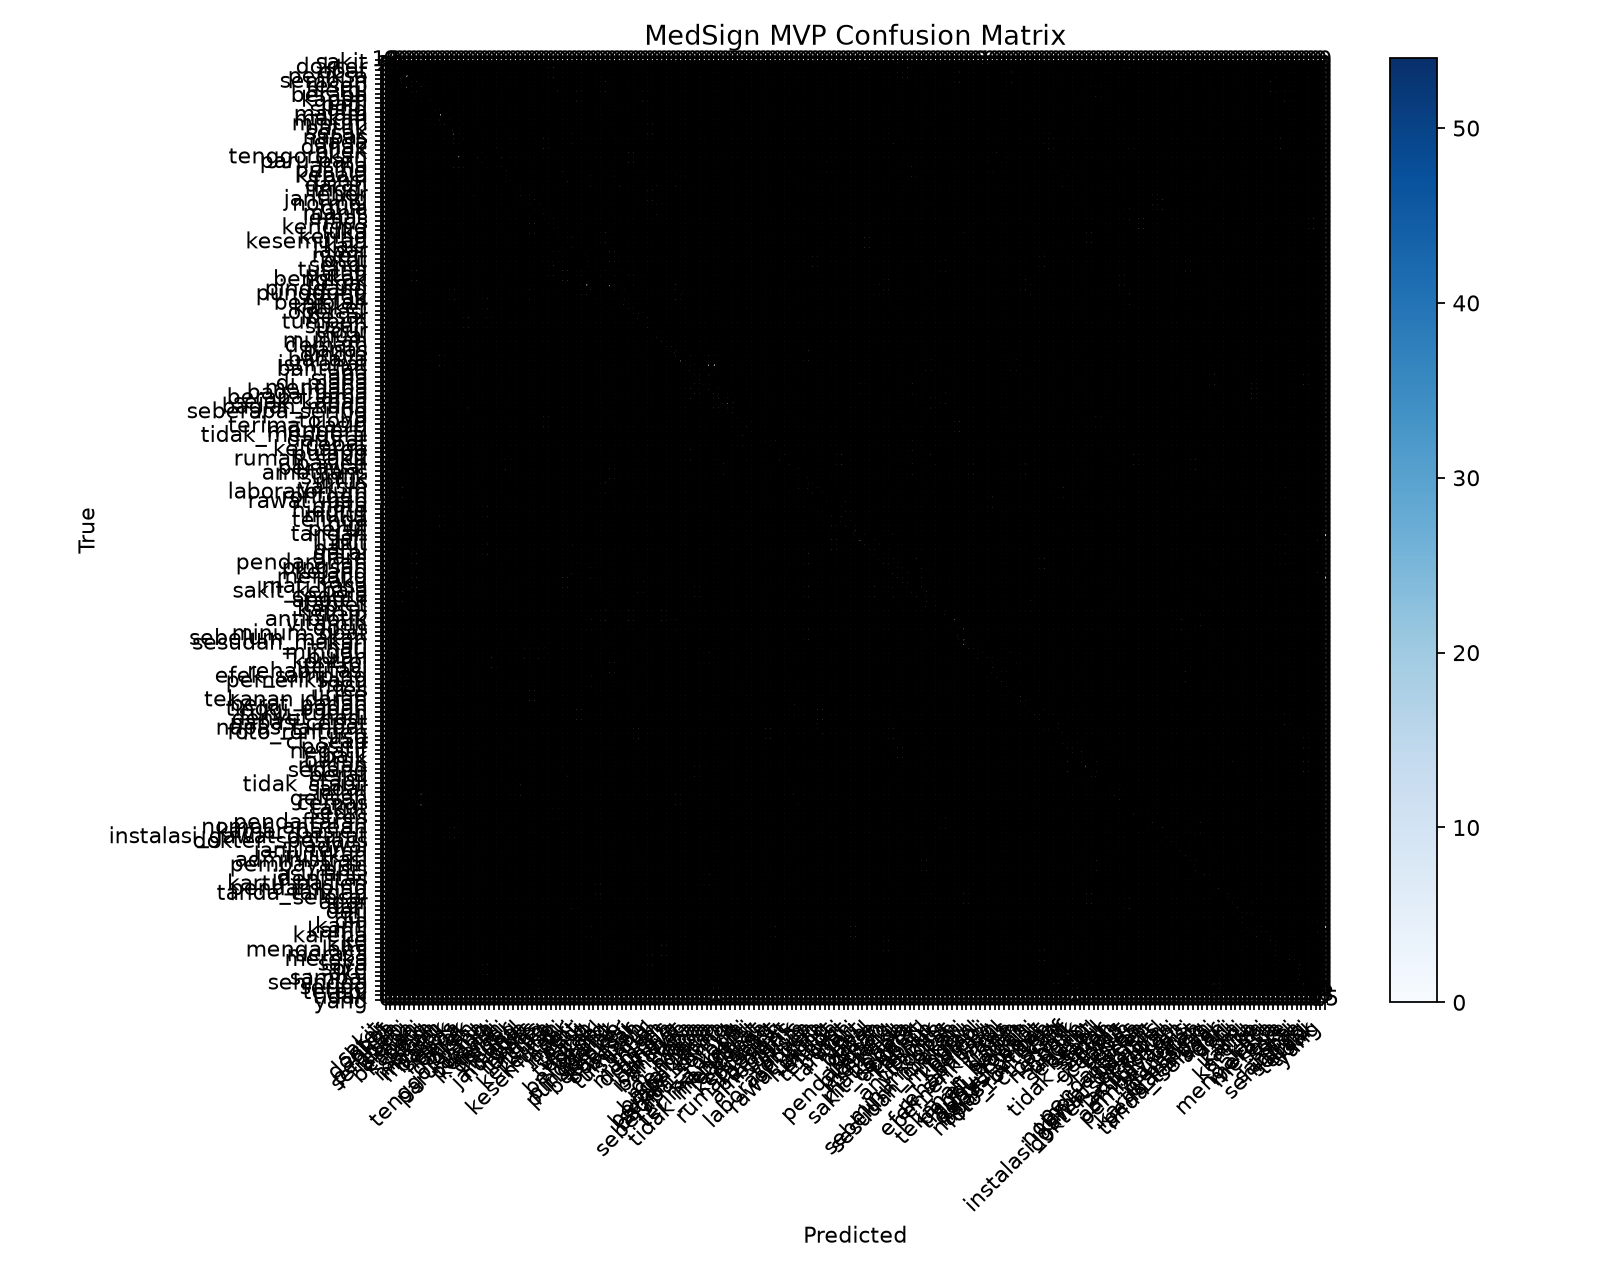

The file beside this chart, header and first rows:
18, 0, 0, 0, 0, 0, 0, 0, 0, 0, 0, 0, 0, 0, 0, 0, 0, 0, 0, 0, 0, 0, 0, 0
0, 29, 0, 0, 0, 0, 0, 0, 0, 0, 0, 0, 0, 0, 0, 0, 0, 0, 0, 0, 0, 0, 0, 0
1, 0, 31, 0, 0, 0, 0, 0, 0, 0, 0, 0, 0, 0, 0, 0, 0, 0, 0, 0, 0, 0, 0, 0
0, 0, 0, 28, 0, 0, 0, 0, 0, 0, 0, 0, 0, 0, 0, 0, 0, 0, 0, 0, 0, 0, 0, 0
0, 0, 0, 0, 12, 0, 0, 0, 0, 0, 0, 0, 0, 0, 0, 0, 0, 0, 0, 0, 0, 0, 0, 0
0, 0, 0, 0, 1, 12, 0, 0, 0, 0, 0, 0, 0, 0, 0, 0, 0, 0, 0, 0, 0, 0, 0, 0
0, 0, 0, 0, 0, 0, 24, 0, 0, 0, 0, 0, 0, 0, 0, 0, 0, 0, 0, 0, 0, 0, 0, 0
0, 0, 0, 0, 0, 0, 0, 27, 0, 0, 0, 0, 0, 0, 0, 0, 0, 0, 0, 0, 0, 0, 0, 0
0, 0, 0, 0, 0, 0, 0, 0, 54, 0, 0, 0, 0, 0, 0, 0, 0, 0, 0, 0, 0, 0, 0, 0
0, 0, 0, 0, 0, 0, 0, 0, 0, 28, 0, 0, 0, 0, 0, 0, 0, 0, 0, 0, 0, 0, 0, 0
0, 0, 0, 0, 0, 0, 0, 0, 0, 0, 13, 0, 0, 0, 0, 0, 0, 0, 0, 0, 0, 0, 0, 0
0, 0, 0, 0, 0, 0, 0, 0, 0, 0, 0, 31, 0, 0, 0, 0, 0, 0, 0, 0, 0, 0, 0, 0
0, 0, 0, 0, 0, 0, 0, 0, 0, 0, 0, 0, 28, 0, 0, 0, 0, 0, 0, 0, 0, 0, 0, 0
0, 0, 0, 0, 0, 0, 0, 0, 0, 0, 0, 1, 0, 27, 0, 0, 0, 0, 0, 0, 0, 0, 0, 0
0, 0, 0, 0, 0, 0, 0, 0, 0, 0, 0, 0, 0, 0, 28, 0, 0, 0, 0, 0, 0, 0, 0, 0
0, 0, 0, 0, 0, 0, 0, 0, 0, 0, 0, 0, 0, 0, 0, 12, 0, 0, 0, 0, 0, 0, 0, 0
0, 0, 0, 0, 0, 0, 0, 0, 0, 0, 0, 0, 0, 0, 0, 4, 24, 0, 0, 0, 0, 0, 0, 0
0, 0, 0, 0, 0, 0, 0, 0, 0, 0, 0, 0, 0, 0, 0, 1, 0, 28, 0, 0, 0, 0, 0, 0
0, 0, 0, 0, 0, 0, 0, 0, 0, 0, 0, 0, 0, 0, 0, 0, 0, 0, 34, 0, 0, 0, 0, 0
0, 0, 0, 0, 0, 0, 0, 0, 0, 0, 0, 0, 0, 0, 0, 0, 0, 0, 0, 30, 0, 0, 0, 0
0, 0, 0, 0, 0, 0, 0, 0, 0, 0, 0, 0, 0, 0, 0, 0, 0, 0, 0, 0, 18, 0, 0, 0
0, 0, 0, 0, 0, 0, 0, 0, 0, 0, 0, 0, 0, 0, 0, 0, 0, 0, 0, 0, 0, 28, 0, 0
0, 0, 0, 0, 0, 0, 0, 0, 0, 0, 0, 0, 0, 0, 0, 1, 2, 0, 0, 0, 0, 0, 3, 0
0, 0, 0, 0, 0, 0, 0, 0, 0, 0, 0, 0, 0, 0, 0, 0, 0, 0, 0, 0, 0, 0, 0, 12
0, 0, 0, 0, 0, 0, 0, 0, 0, 0, 0, 0, 0, 0, 0, 0, 0, 0, 0, 0, 0, 0, 0, 0
0, 0, 0, 0, 0, 0, 0, 0, 0, 0, 0, 0, 0, 0, 0, 0, 0, 0, 0, 0, 0, 0, 0, 0
0, 0, 0, 0, 0, 0, 0, 0, 0, 0, 0, 0, 0, 0, 0, 0, 0, 0, 0, 0, 0, 0, 0, 0
0, 0, 0, 0, 0, 0, 0, 0, 0, 0, 0, 0, 0, 0, 0, 0, 0, 0, 0, 0, 0, 0, 0, 0
0, 0, 0, 0, 0, 0, 0, 0, 0, 0, 0, 0, 0, 0, 0, 0, 0, 0, 2, 0, 0, 0, 0, 0
0, 0, 0, 0, 0, 0, 0, 0, 0, 0, 0, 0, 0, 0, 0, 0, 0, 0, 0, 0, 0, 0, 0, 0
0, 0, 0, 0, 0, 0, 0, 0, 0, 0, 0, 0, 0, 0, 0, 0, 0, 0, 0, 0, 0, 0, 0, 0
0, 0, 0, 0, 0, 0, 0, 0, 0, 0, 0, 0, 0, 0, 0, 0, 0, 0, 0, 0, 0, 0, 0, 0
0, 0, 0, 0, 0, 0, 0, 0, 0, 0, 0, 0, 0, 0, 0, 0, 0, 0, 0, 0, 0, 0, 0, 0
0, 0, 0, 0, 0, 0, 0, 0, 0, 0, 0, 0, 0, 0, 0, 0, 0, 0, 0, 0, 0, 0, 0, 0
0, 0, 0, 0, 0, 0, 0, 0, 0, 0, 0, 0, 0, 0, 0, 0, 0, 0, 0, 0, 0, 0, 0, 0
0, 0, 0, 0, 0, 0, 0, 0, 0, 0, 0, 0, 0, 0, 0, 0, 0, 0, 0, 0, 0, 0, 0, 0
0, 0, 0, 0, 0, 0, 0, 0, 0, 0, 0, 0, 0, 0, 0, 0, 0, 0, 0, 0, 0, 0, 0, 0
0, 0, 0, 0, 0, 0, 0, 0, 0, 0, 0, 0, 0, 0, 0, 0, 0, 0, 0, 0, 0, 0, 0, 0
0, 0, 0, 0, 0, 0, 0, 0, 0, 0, 0, 0, 0, 0, 0, 0, 0, 0, 0, 0, 0, 0, 0, 0
0, 0, 0, 0, 0, 0, 0, 0, 0, 0, 0, 0, 0, 0, 0, 0, 0, 0, 0, 0, 0, 0, 0, 0
0, 0, 0, 0, 0, 0, 0, 0, 0, 0, 0, 0, 0, 0, 0, 0, 0, 0, 0, 0, 0, 0, 0, 0
0, 0, 0, 0, 0, 0, 0, 0, 0, 0, 0, 0, 0, 0, 0, 0, 0, 0, 0, 0, 0, 0, 0, 0
0, 0, 0, 0, 0, 0, 0, 0, 0, 0, 0, 0, 0, 0, 0, 0, 0, 0, 0, 0, 0, 0, 0, 0
0, 0, 0, 0, 0, 0, 0, 0, 0, 0, 0, 0, 0, 0, 0, 0, 0, 0, 0, 0, 0, 0, 0, 0
0, 0, 0, 0, 0, 0, 0, 0, 0, 0, 0, 0, 0, 0, 0, 0, 0, 0, 0, 0, 0, 0, 0, 0
0, 0, 0, 0, 0, 0, 0, 0, 0, 0, 0, 0, 0, 0, 0, 0, 0, 0, 0, 0, 0, 0, 0, 0
0, 0, 0, 0, 0, 0, 1, 0, 0, 0, 0, 0, 0, 0, 0, 0, 0, 0, 0, 0, 0, 0, 0, 0
0, 0, 0, 0, 0, 0, 0, 0, 0, 0, 0, 0, 0, 0, 0, 0, 0, 0, 0, 0, 0, 0, 0, 0
0, 0, 0, 0, 0, 0, 0, 0, 0, 0, 0, 0, 0, 0, 0, 0, 0, 0, 0, 0, 0, 0, 0, 0
0, 0, 0, 0, 0, 0, 0, 0, 0, 0, 0, 0, 0, 0, 0, 0, 0, 0, 0, 0, 0, 0, 0, 0
0, 0, 0, 0, 0, 0, 0, 0, 0, 0, 0, 0, 0, 0, 1, 0, 0, 0, 0, 0, 0, 0, 0, 0
0, 0, 0, 0, 0, 0, 0, 0, 0, 0, 0, 0, 0, 0, 0, 0, 0, 0, 0, 0, 0, 0, 0, 0
0, 0, 0, 0, 0, 0, 0, 0, 0, 0, 0, 0, 0, 0, 0, 0, 0, 0, 0, 0, 0, 1, 0, 0
0, 0, 0, 0, 0, 0, 0, 0, 0, 0, 0, 0, 0, 0, 0, 0, 0, 0, 0, 0, 0, 0, 0, 0
0, 0, 0, 0, 0, 0, 0, 0, 0, 0, 0, 0, 0, 0, 0, 0, 0, 0, 0, 0, 0, 0, 0, 0
0, 0, 0, 0, 0, 0, 0, 0, 1, 0, 0, 0, 0, 0, 0, 0, 0, 0, 0, 0, 0, 0, 0, 0
0, 0, 0, 0, 0, 0, 0, 0, 0, 0, 0, 0, 0, 0, 0, 0, 0, 1, 0, 0, 0, 0, 1, 0
0, 0, 0, 0, 0, 0, 0, 0, 0, 0, 0, 0, 0, 0, 0, 0, 0, 0, 0, 0, 0, 0, 0, 0
0, 0, 0, 0, 0, 0, 0, 0, 0, 0, 0, 0, 0, 0, 0, 0, 0, 0, 0, 0, 0, 0, 0, 0
0, 0, 0, 0, 0, 0, 0, 0, 0, 0, 0, 0, 0, 0, 0, 0, 0, 0, 0, 0, 0, 0, 0, 0
0, 0, 0, 0, 0, 0, 0, 0, 0, 0, 0, 0, 0, 0, 0, 0, 0, 0, 0, 0, 0, 0, 0, 0
... 139 more rows
